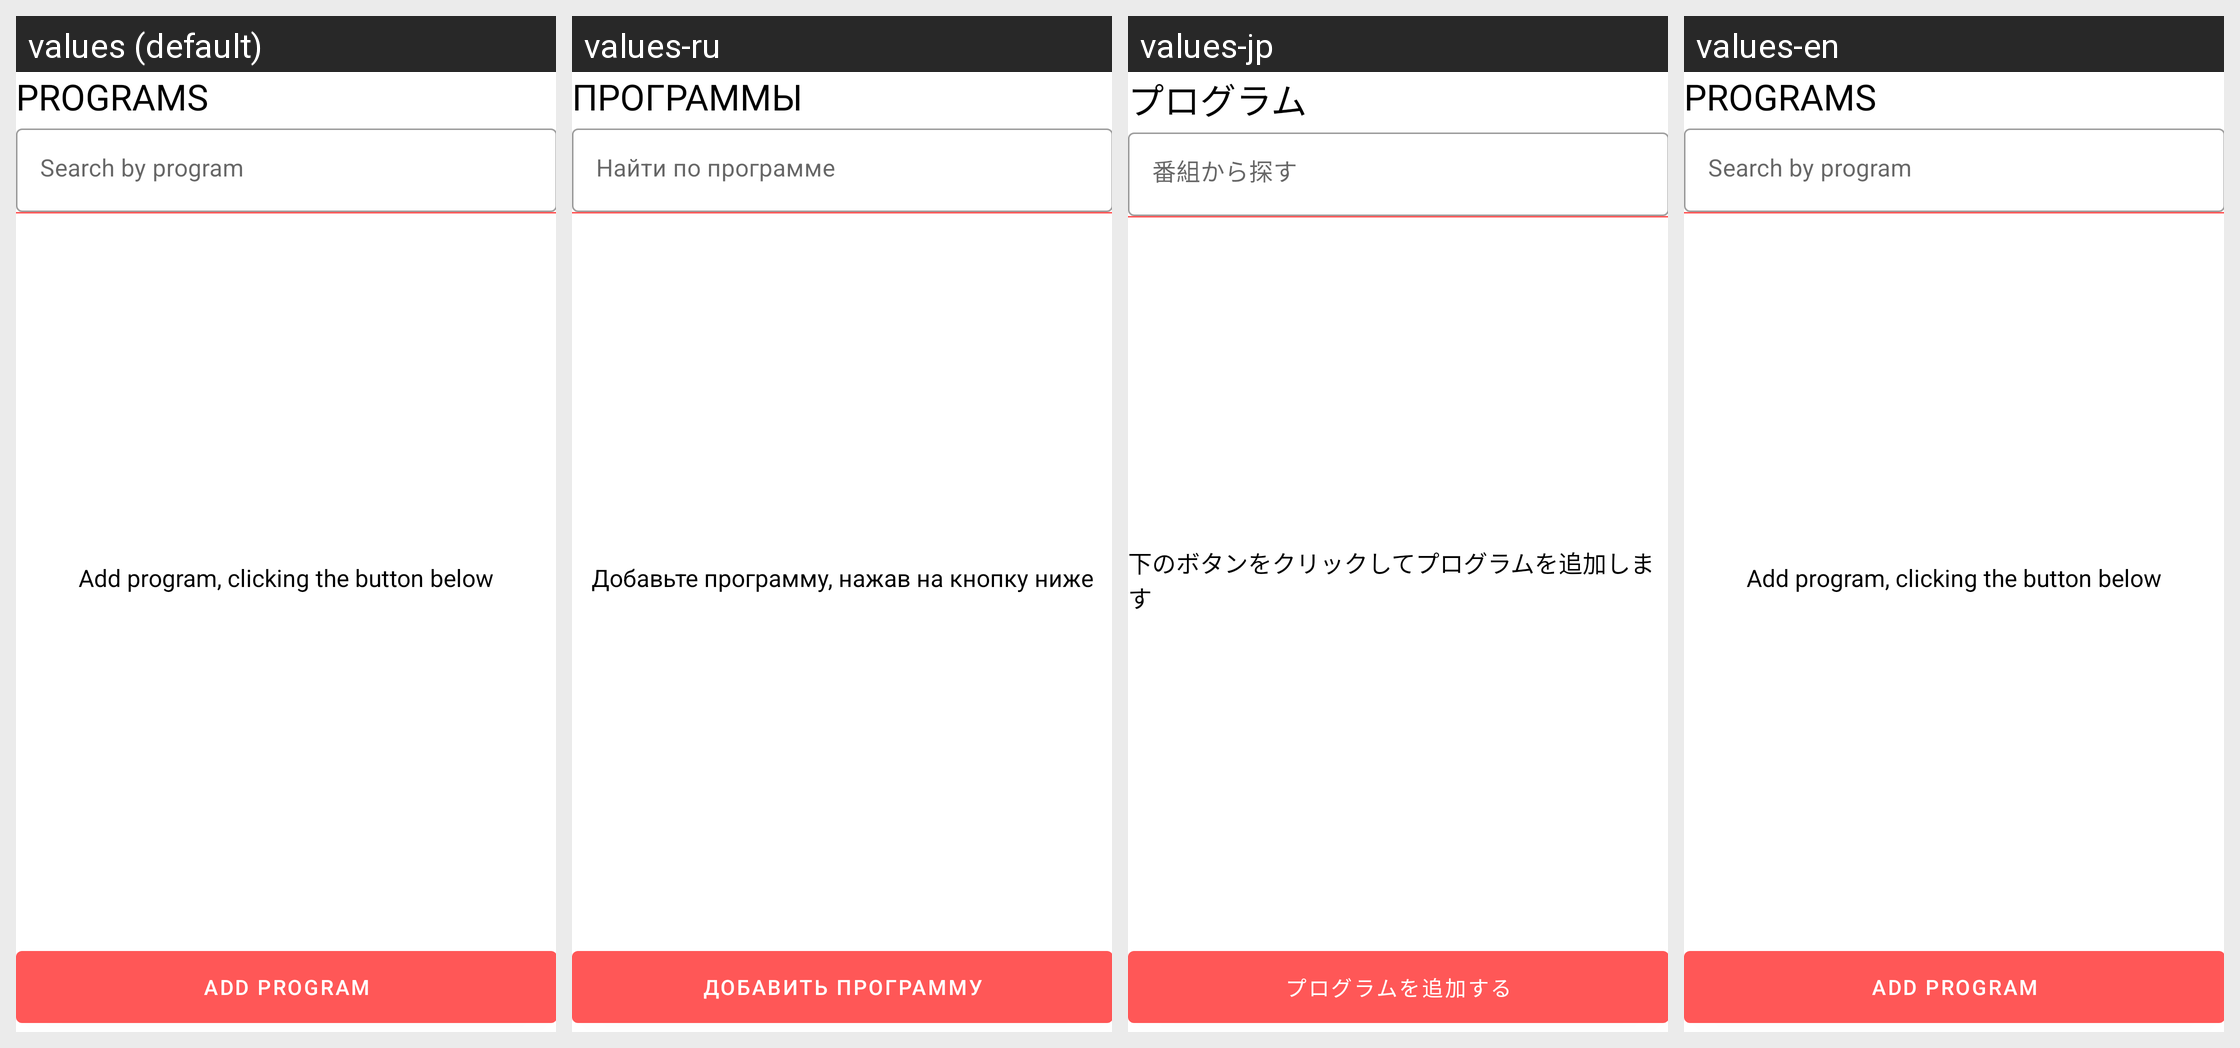

The same Android screen rendered under several of its app's locales, left to right. List the strings drawn on it with the default value and each locale's translation.
Android screen res/layout/fragment_programs.xml rendered under 4 locales, left to right: values (default), values-ru, values-jp, values-en. Device: Nexus 5 (rendered at 1080×1920; each locale shown at half size, 540×960, under a caption strip naming it); theme Theme.WeightLifters.Fullscreen.
Other locales in the repository, not shown: values-ua.
Strings drawn on this screen, with the default value and each locale's value (text and hints the layout hard-codes, and strings that could not be matched under every locale, appear in the picture but are not listed):

programs
  values: Programs
  values-ru: Программы
  values-jp: プログラム
  values-en: Programs

search_by_program
  values: Search by program
  values-ru: Найти по программе
  values-jp: 番組から探す
  values-en: Search by program

nothing_programs
  values: Add program, clicking the button below
  values-ru: Добавьте программу, нажав на кнопку ниже
  values-jp: 下のボタンをクリックしてプログラムを追加します
  values-en: Add program, clicking the button below

add_program
  values: add program
  values-ru: Добавить программу
  values-jp: プログラムを追加する
  values-en: add program
